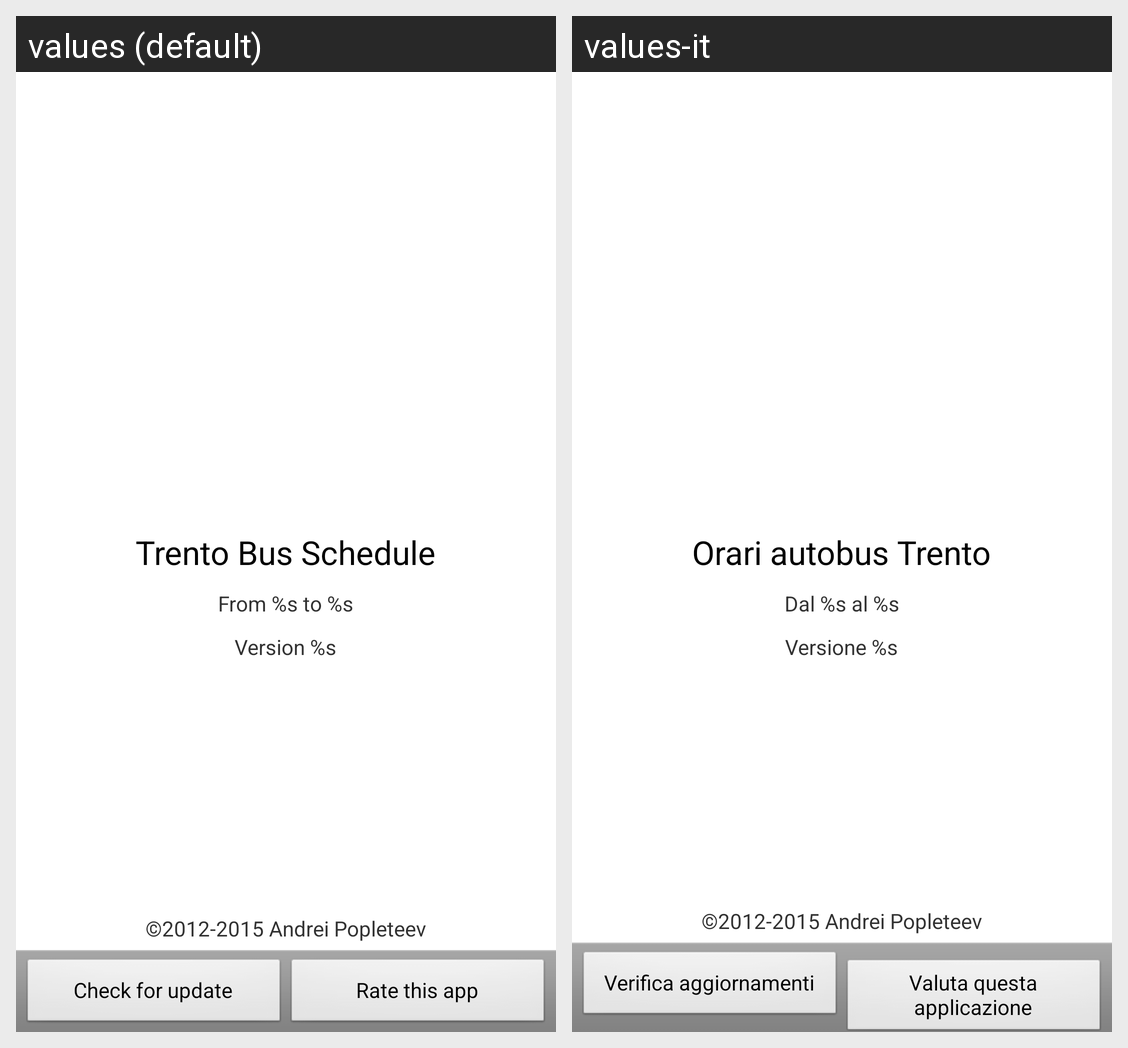

The same Android screen rendered under two of its app's locales, left to right. List the strings drawn on it with the default value and each locale's translation.
Android screen res/layout/ac_about.xml rendered under 2 locales, left to right: values (default), values-it. Device: Nexus 5 (rendered at 1080×1920; each locale shown at half size, 540×960, under a caption strip naming it); theme android:Theme.Light.
Strings drawn on this screen, with the default value and each locale's value (text and hints the layout hard-codes, and strings that could not be matched under every locale, appear in the picture but are not listed):

app_title
  values: Trento Bus Schedule
  values-it: Orari autobus Trento

schedule_validity
  values: From %s to %s
  values-it: Dal %s al %s

version_text
  values: Version %s
  values-it: Versione %s

copyright
  values: ©2012-2015 Andrei Popleteev
  values-it: ©2012-2015 Andrei Popleteev

check_for_update
  values: Check for update
  values-it: Verifica aggiornamenti

rate_this_app
  values: Rate this app
  values-it: Valuta questa applicazione
